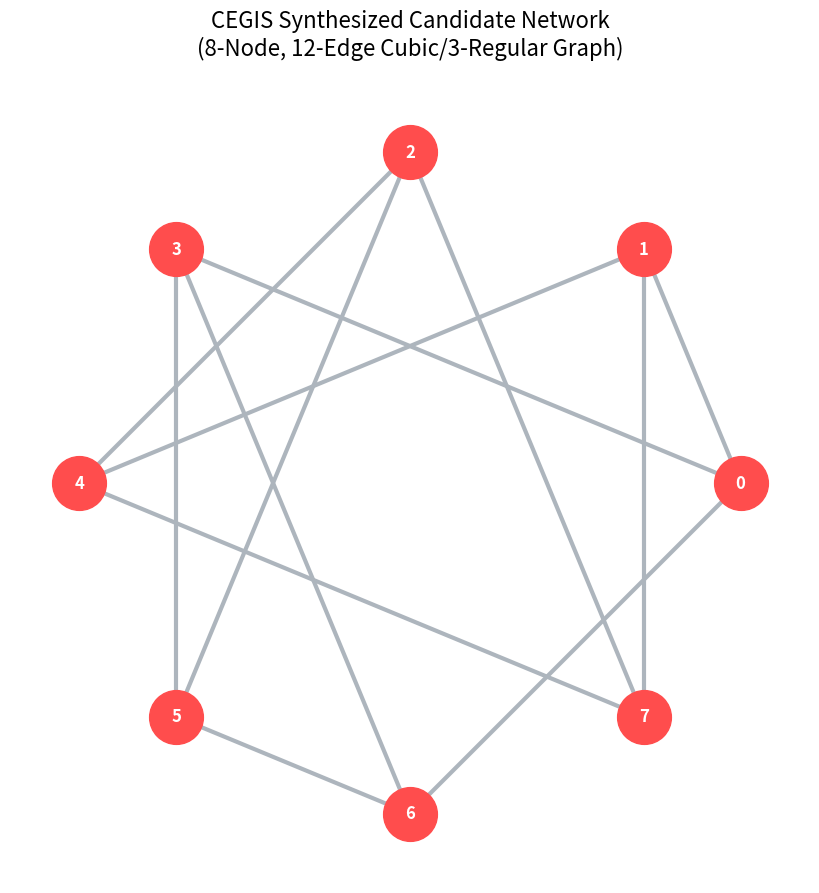

Here is the Python script that generated this plot:
#!/usr/bin/env python3
import os

import tempfile

if not os.environ.get("MPLCONFIGDIR"):
    _mplconfig = tempfile.TemporaryDirectory(prefix="plot-cubic-mpl-")
    os.environ["MPLCONFIGDIR"] = _mplconfig.name

import matplotlib  # noqa: E402

matplotlib.use("Agg")
import matplotlib.pyplot as plt  # noqa: E402
import networkx as nx  # noqa: E402


def main():
    """Render the recorded CEGIS candidate cubic graph."""
    # The exact Graph6 string synthesized by CEGIS
    g6_string = "GcWsjO"
    G = nx.from_graph6_bytes(g6_string.encode("ascii"))

    # Create output directory
    os.makedirs("docs", exist_ok=True)

    # Plot the graph
    plt.figure(figsize=(8, 8))

    # Circular layout highlights regular/symmetric graphs
    pos = nx.circular_layout(G)

    nx.draw(
        G,
        pos,
        with_labels=True,
        node_color="#ff4d4d",
        node_size=1500,
        font_color="white",
        font_weight="bold",
        font_family="sans-serif",
        edge_color="#adb5bd",
        width=3.0,
    )

    plt.title(
        "CEGIS Synthesized Candidate Network\n(8-Node, 12-Edge Cubic/3-Regular Graph)",
        fontsize=16,
        pad=20,
        fontfamily="sans-serif",
    )

    output_path = "docs/cegis_optimal_cubic.png"
    plt.savefig(output_path, dpi=300, bbox_inches="tight", transparent=True)
    print(f"Graph successfully plotted and saved to: {output_path}")


if __name__ == "__main__":
    main()
